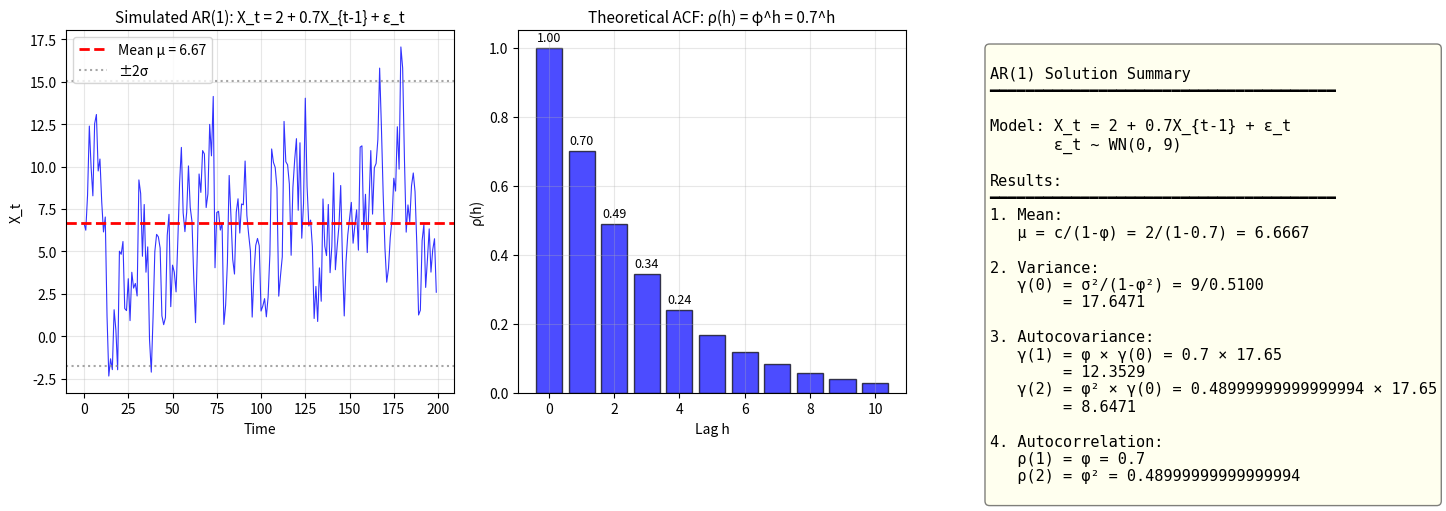

Here is the Python script that generated this plot: (Note: this script raises an exception after producing the figure.)
"""
TSA_ch2_ex1_ar1
===============
Seminar Exercise 1: AR(1) Properties

Problem: X_t = 2 + 0.7X_{t-1} + ε_t, ε_t ~ WN(0, 9)
Calculate mean, variance, autocovariance, and autocorrelation
"""

import numpy as np
import matplotlib.pyplot as plt

# Given parameters
c = 2           # constant
phi = 0.7       # AR coefficient
sigma_sq = 9    # variance of white noise

print("=" * 60)
print("AR(1) PROPERTIES - Step by Step Solution")
print("=" * 60)
print(f"\nModel: X_t = {c} + {phi}X_{{t-1}} + ε_t")
print(f"where ε_t ~ WN(0, {sigma_sq})")

# 1. Mean
print("\n" + "-" * 60)
print("1. Calculate the Mean μ")
print("-" * 60)
print("\nFor AR(1): X_t = c + φX_{t-1} + ε_t")
print("Taking expectations: E[X_t] = c + φE[X_{t-1}] + E[ε_t]")
print("Since stationary: μ = c + φμ + 0")
print("Solving: μ(1 - φ) = c")
print("        μ = c / (1 - φ)")
print()
print(f"μ = {c} / (1 - {phi})")
print(f"μ = {c} / {1 - phi}")

mu = c / (1 - phi)
print(f"μ = {mu:.4f}")

# 2. Variance
print("\n" + "-" * 60)
print("2. Calculate the Variance γ(0)")
print("-" * 60)
print("\nFor stationary AR(1):")
print("  γ(0) = Var(X_t) = σ² / (1 - φ²)")
print()
print(f"γ(0) = {sigma_sq} / (1 - {phi}²)")
print(f"γ(0) = {sigma_sq} / (1 - {phi**2})")
print(f"γ(0) = {sigma_sq} / {1 - phi**2:.4f}")

gamma_0 = sigma_sq / (1 - phi**2)
print(f"γ(0) = {gamma_0:.4f}")

# 3. Autocovariance
print("\n" + "-" * 60)
print("3. Calculate Autocovariance γ(1) and γ(2)")
print("-" * 60)
print("\nFor AR(1): γ(h) = φ^h × γ(0)")
print()
print("γ(1) = φ × γ(0)")
print(f"γ(1) = {phi} × {gamma_0:.4f}")

gamma_1 = phi * gamma_0
print(f"γ(1) = {gamma_1:.4f}")

print()
print("γ(2) = φ² × γ(0)")
print(f"γ(2) = {phi}² × {gamma_0:.4f}")
print(f"γ(2) = {phi**2} × {gamma_0:.4f}")

gamma_2 = phi**2 * gamma_0
print(f"γ(2) = {gamma_2:.4f}")

# 4. Autocorrelation
print("\n" + "-" * 60)
print("4. Calculate Autocorrelation ρ(1) and ρ(2)")
print("-" * 60)
print("\nFor AR(1): ρ(h) = φ^h (simple geometric decay)")
print()
print(f"ρ(1) = φ¹ = {phi}^1 = {phi}")
print(f"ρ(2) = φ² = {phi}^2 = {phi**2}")

rho_1 = phi
rho_2 = phi**2

print()
print("Verification: ρ(h) = γ(h) / γ(0)")
print(f"  ρ(1) = {gamma_1:.4f} / {gamma_0:.4f} = {gamma_1/gamma_0:.4f} ✓")
print(f"  ρ(2) = {gamma_2:.4f} / {gamma_0:.4f} = {gamma_2/gamma_0:.4f} ✓")

# Visualization
fig, axes = plt.subplots(1, 3, figsize=(15, 5))

# Simulated AR(1)
np.random.seed(42)
n = 200
x = np.zeros(n)
eps = np.random.normal(0, np.sqrt(sigma_sq), n)
x[0] = mu
for t in range(1, n):
    x[t] = c + phi * x[t-1] + eps[t]

ax1 = axes[0]
ax1.plot(x, 'b-', linewidth=0.8, alpha=0.8)
ax1.axhline(y=mu, color='red', linestyle='--', linewidth=2, label=f'Mean μ = {mu:.2f}')
ax1.axhline(y=mu + 2*np.sqrt(gamma_0), color='gray', linestyle=':', alpha=0.7)
ax1.axhline(y=mu - 2*np.sqrt(gamma_0), color='gray', linestyle=':', alpha=0.7, label=f'±2σ')
ax1.set_title(f'Simulated AR(1): X_t = {c} + {phi}X_{{t-1}} + ε_t', fontsize=11)
ax1.set_xlabel('Time')
ax1.set_ylabel('X_t')
ax1.legend()
ax1.grid(True, alpha=0.3)

# ACF
ax2 = axes[1]
lags = np.arange(0, 11)
acf_theoretical = phi ** lags
ax2.bar(lags, acf_theoretical, color='blue', alpha=0.7, edgecolor='black')
ax2.axhline(y=0, color='black', linewidth=0.5)
ax2.set_title(f'Theoretical ACF: ρ(h) = φ^h = {phi}^h', fontsize=11)
ax2.set_xlabel('Lag h')
ax2.set_ylabel('ρ(h)')
ax2.grid(True, alpha=0.3)

# Add values
for i, v in enumerate(acf_theoretical[:5]):
    ax2.text(i, v + 0.02, f'{v:.2f}', ha='center', fontsize=9)

# Summary
ax3 = axes[2]
ax3.axis('off')
summary = f"""
AR(1) Solution Summary
━━━━━━━━━━━━━━━━━━━━━━━━━━━━━━━━━━━━━━

Model: X_t = {c} + {phi}X_{{t-1}} + ε_t
       ε_t ~ WN(0, {sigma_sq})

Results:
━━━━━━━━━━━━━━━━━━━━━━━━━━━━━━━━━━━━━━
1. Mean:
   μ = c/(1-φ) = {c}/(1-{phi}) = {mu:.4f}

2. Variance:
   γ(0) = σ²/(1-φ²) = {sigma_sq}/{1-phi**2:.4f}
        = {gamma_0:.4f}

3. Autocovariance:
   γ(1) = φ × γ(0) = {phi} × {gamma_0:.2f}
        = {gamma_1:.4f}
   γ(2) = φ² × γ(0) = {phi**2} × {gamma_0:.2f}
        = {gamma_2:.4f}

4. Autocorrelation:
   ρ(1) = φ = {rho_1}
   ρ(2) = φ² = {rho_2}
"""
ax3.text(0.05, 0.95, summary, transform=ax3.transAxes, fontsize=11,
         verticalalignment='top', family='monospace',
         bbox=dict(boxstyle='round', facecolor='lightyellow', alpha=0.5))

plt.tight_layout()
plt.savefig('../../charts/ch2_seminar_ex1_ar1.png', dpi=150, bbox_inches='tight')
plt.show()

print("\n" + "=" * 60)
print("FINAL ANSWERS:")
print("=" * 60)
print(f"1. Mean: μ = {mu:.2f}")
print(f"2. Variance: γ(0) = {gamma_0:.2f}")
print(f"3. Autocovariance: γ(1) = {gamma_1:.2f}, γ(2) = {gamma_2:.2f}")
print(f"4. Autocorrelation: ρ(1) = {rho_1}, ρ(2) = {rho_2}")
